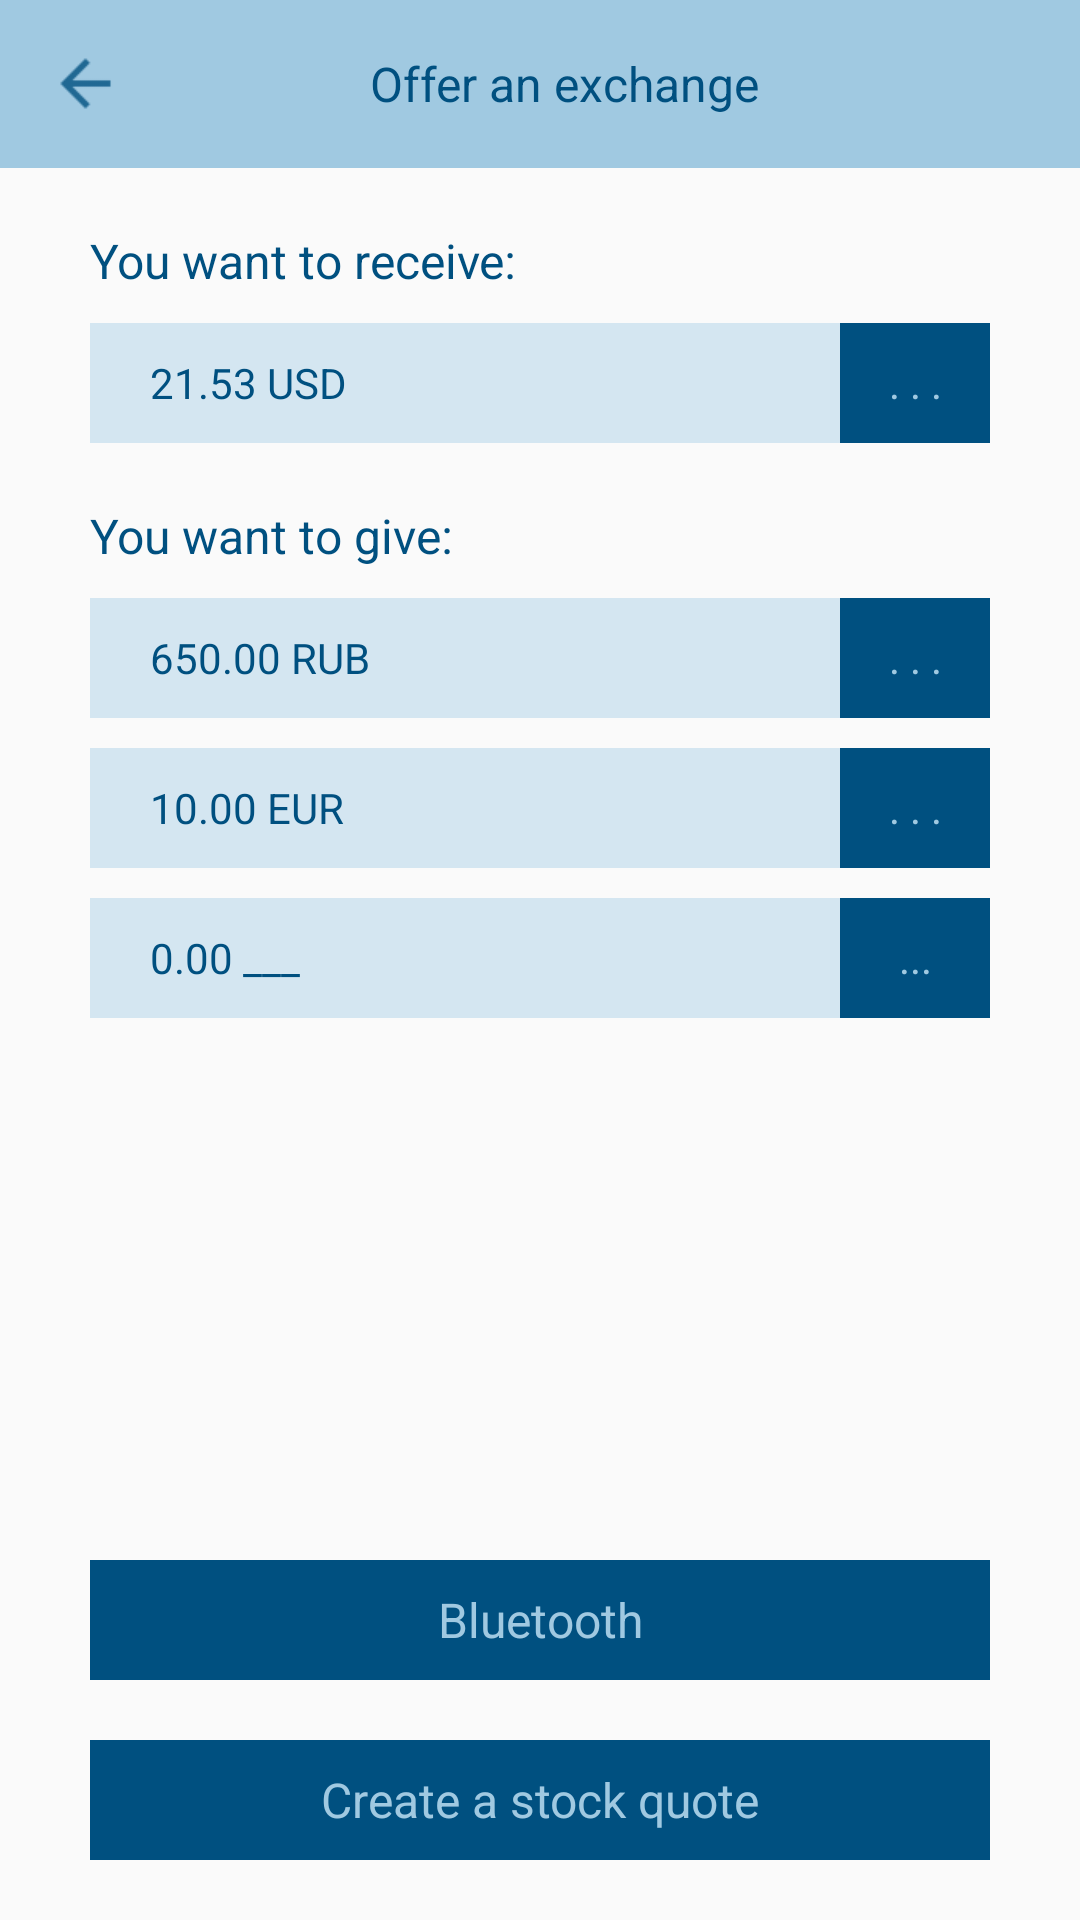

Here is an Android app screen rendered from its layout file. Give the layout XML and the strings, colors and styles it references.
<!-- AndroidManifest.xml: application theme AppTheme2 -->
<!-- res/layout/fragment_offer.xml -->
<?xml version="1.0" encoding="utf-8"?>
<LinearLayout xmlns:android="http://schemas.android.com/apk/res/android"
    android:orientation="vertical" android:layout_width="match_parent"
    android:layout_height="match_parent">

    <android.support.v7.widget.Toolbar
        android:id="@+id/toolbar"
        android:layout_width="match_parent"
        android:layout_height="?android:attr/actionBarSize"
        android:background="@color/main_background_color">

        <LinearLayout
            android:layout_width="match_parent"
            android:layout_height="match_parent">

            <FrameLayout
                android:id="@+id/leftButton"
                android:layout_width="60dp"
                android:layout_height="match_parent">

                <ImageView
                    android:layout_width="25dp"
                    android:layout_height="25dp"
                    android:layout_gravity="center_vertical"
                    android:src="@drawable/ic_arrow_back"/>

            </FrameLayout>

            <LinearLayout
                android:layout_width="0dp"
                android:layout_weight="1"
                android:layout_height="match_parent">

                <TextView
                    android:id="@+id/toolbarTitle"
                    android:layout_width="match_parent"
                    android:layout_height="match_parent"
                    android:gravity="center"
                    android:textSize="16sp"
                    android:textColor="@color/button_color"
                    android:text="@string/text_offer"/>

            </LinearLayout>

            <FrameLayout
                android:id="@+id/rightButton"
                android:layout_width="60dp"
                android:layout_height="match_parent">

            </FrameLayout>


        </LinearLayout>

    </android.support.v7.widget.Toolbar>

    <LinearLayout
        android:layout_width="match_parent"
        android:layout_height="0dp"
        android:layout_weight="1"
        android:orientation="vertical">

        <TextView
            android:id="@+id/text"
            android:layout_marginTop="20dp"
            android:layout_marginBottom="10dp"
            android:layout_width="match_parent"
            android:layout_height="wrap_content"
            android:layout_marginLeft="30dp"
            android:textSize="16sp"
            android:text="@string/text_you_want_rec"
            android:textColor="@color/button_color"/>

        <LinearLayout
            android:layout_width="match_parent"
            android:layout_height="40dp"
            android:orientation="horizontal"
            android:layout_marginLeft="30dp"
            android:layout_marginRight="30dp"
            android:background="@color/edit_text_color">

            <TextView
                android:id="@+id/text3"
                android:layout_width="0dp"
                android:layout_height="match_parent"
                android:layout_weight="1"
                android:gravity="center_vertical"
                android:text="21.53 USD"
                android:layout_marginLeft="20dp"
                android:textColor="@color/button_color"/>

            <TextView
                android:layout_width="50dp"
                android:layout_height="match_parent"
                android:background="@color/button_color"
                android:text=". . ."
                android:gravity="center"
                android:textColor="@color/main_background_color"/>

        </LinearLayout>

        <TextView
            android:id="@+id/text2"
            android:layout_marginTop="20dp"
            android:layout_marginBottom="10dp"
            android:layout_width="match_parent"
            android:layout_height="wrap_content"
            android:layout_marginLeft="30dp"
            android:text="@string/text_you_want_give"
            android:textSize="16sp"
            android:textColor="@color/button_color"/>

        <LinearLayout
            android:layout_width="match_parent"
            android:layout_height="40dp"
            android:orientation="horizontal"
            android:layout_marginLeft="30dp"
            android:layout_marginRight="30dp"
            android:layout_marginBottom="10dp"
            android:background="@color/edit_text_color">

            <TextView
                android:id="@+id/text4"
                android:layout_width="0dp"
                android:layout_height="match_parent"
                android:layout_weight="1"
                android:gravity="center_vertical"
                android:text="650.00 RUB"
                android:layout_marginLeft="20dp"
                android:textColor="@color/button_color"/>

            <TextView
                android:layout_width="50dp"
                android:layout_height="match_parent"
                android:background="@color/button_color"
                android:text=". . ."
                android:gravity="center"
                android:textColor="@color/main_background_color"/>

        </LinearLayout>

        <LinearLayout
            android:layout_width="match_parent"
            android:layout_height="40dp"
            android:orientation="horizontal"
            android:layout_marginLeft="30dp"
            android:layout_marginRight="30dp"
            android:layout_marginBottom="10dp"
            android:background="@color/edit_text_color">

            <TextView
                android:id="@+id/text5"
                android:layout_width="0dp"
                android:layout_height="match_parent"
                android:layout_weight="1"
                android:gravity="center_vertical"
                android:text="10.00 EUR"
                android:layout_marginLeft="20dp"
                android:textColor="@color/button_color"/>

            <TextView
                android:layout_width="50dp"
                android:layout_height="match_parent"
                android:background="@color/button_color"
                android:text=". . ."
                android:gravity="center"
                android:textColor="@color/main_background_color"/>
        </LinearLayout>

        <LinearLayout
            android:layout_width="match_parent"
            android:layout_height="40dp"
            android:orientation="horizontal"
            android:layout_marginLeft="30dp"
            android:layout_marginRight="30dp"
            android:background="@color/edit_text_color">

            <TextView
                android:id="@+id/text6"
                android:layout_width="0dp"
                android:layout_height="match_parent"
                android:layout_weight="1"
                android:gravity="center_vertical"
                android:text="0.00 ___"
                android:layout_marginLeft="20dp"
                android:textColor="@color/button_color"/>

            <TextView
                android:layout_width="50dp"
                android:layout_height="match_parent"
                android:background="@color/button_color"
                android:text="..."
                android:gravity="center"
                android:textColor="@color/main_background_color"/>
        </LinearLayout>

    </LinearLayout>

    <TextView
        android:id="@+id/textBluetooth"
        style="@style/buttonStyle"
        android:text="@string/text_bluetooth"
        android:layout_marginBottom="10dp"
        android:layout_marginTop="10dp"/>

    <TextView
        android:id="@+id/textCreate"
        style="@style/buttonStyle"
        android:text="@string/text_create_stock"
        android:layout_marginBottom="20dp"
        android:layout_marginTop="10dp"/>

</LinearLayout>
<!-- resources referenced by this layout -->
<resources>
  <color name="button_color">#005080</color>
  <color name="edit_text_color">#d4e6f1</color>
  <color name="main_background_color">#a0c9e1</color>
  <!-- drawable ic_arrow_back: png bitmap (drawable, 333 bytes) -->
  <string name="text_bluetooth">Bluetooth</string>
  <string name="text_create_stock">Create a stock quote</string>
  <string name="text_offer">Offer an exchange</string>
  <string name="text_you_want_give">You want to give:</string>
  <string name="text_you_want_rec">You want to receive:</string>
  <style name="buttonStyle">
  
          <item name="android:textColor">@color/main_background_color</item>
          <item name="android:gravity">center</item>
          <item name="android:textSize">16sp</item>
          <item name="android:background">@color/button_color</item>
          <item name="android:layout_marginLeft">30dp</item>
          <item name="android:layout_marginRight">30dp</item>
          <item name="android:layout_width">match_parent</item>
          <item name="android:layout_height">40dp</item>
  
      </style>
  <style name="AppTheme2" parent="Theme.AppCompat.Light.DarkActionBar">
          <item name="windowNoTitle">true</item>
          <item name="windowActionBar">false</item>
          <item name="colorPrimary">@color/colorPrimary</item>
          <item name="colorAccent">@color/colorPrimary</item>
      </style>
  <color name="colorPrimary">#3F51B5</color>
</resources>
